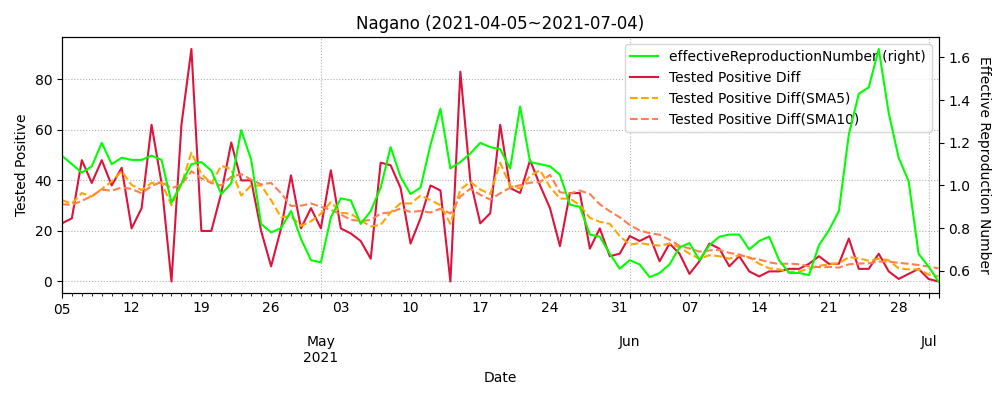

The table this chart was drawn from, first rows:
datetime, testedPositive, peopleTested, hospitalized, serious, discharged, deaths, effectiveReproductionNumber, Tested Positive Diff, Tested Positive Diff(SMA5), Tested Positive Diff(SMA10)
2020-03-11, 3, 231.0, , , , , , , , 
2020-03-12, 3, 245.0, , , , , , 0.0, , 
2020-03-13, 3, 255.0, , , , , , 0.0, , 
2020-03-14, 4, 255.0, , , , , , 1.0, , 
2020-03-15, 4, 255.0, , , , , , 0.0, , 
2020-03-16, 4, 280.0, , , , , , 0.0, 0.2, 
2020-03-17, 4, 284.0, , , , , , 0.0, 0.2, 
2020-03-18, 4, 295.0, 3.0, , 0.0, 0, , 0.0, 0.2, 
2020-03-19, 4, 306.0, 3.0, , 0.0, 0, , 0.0, 0.0, 
2020-03-20, 4, 306.0, 2.0, , 1.0, 0, , 0.0, 0.0, 
2020-03-21, 4, 306.0, 2.0, , 1.0, 0, , 0.0, 0.0, 0.1
2020-03-22, 4, 306.0, 2.0, , 1.0, 0, , 0.0, 0.0, 0.1
2020-03-23, 4, 336.0, 2.0, , 1.0, 0, , 0.0, 0.0, 0.1
2020-03-24, 5, 339.0, 2.0, , 2.0, 0, , 1.0, 0.2, 0.1
2020-03-25, 5, 339.0, 2.0, , 2.0, 0, , 0.0, 0.2, 0.1
2020-03-26, 5, 371.0, 2.0, , 2.0, 0, 1.0, 0.0, 0.2, 0.1
2020-03-27, 6, 396.0, 3.0, , 2.0, 0, 1.64, 1.0, 0.4, 0.2
2020-03-28, 6, 397.0, 3.0, , 3.0, 0, , 0.0, 0.4, 0.2
2020-03-29, 8, 397.0, 5.0, , 3.0, 0, , 2.0, 0.6, 0.4
2020-03-30, 8, 475.0, 5.0, , 3.0, 0, , 0.0, 0.6, 0.4
2020-03-31, 8, 506.0, 5.0, , 3.0, 0, 2.19, 0.0, 0.6, 0.4
2020-04-01, 9, 506.0, 6.0, , 3.0, 0, 2.69, 1.0, 0.6, 0.5
2020-04-02, 9, 596.0, 6.0, , 3.0, 0, 2.69, 0.0, 0.6, 0.5
2020-04-03, 10, 667.0, 6.0, , 3.0, 0, 1.64, 1.0, 0.4, 0.5
2020-04-04, 11, 669.0, 7.0, , 3.0, 0, 1.92, 1.0, 0.6, 0.6
2020-04-05, 12, 670.0, 8.0, , 3.0, 0, 1.0, 1.0, 0.8, 0.7
2020-04-06, 14, 736.0, 10.0, , 3.0, 0, 1.34, 2.0, 1.0, 0.8
2020-04-07, 14, 762.0, 11.0, , 3.0, 0, 1.64, 0.0, 1.0, 0.8
2020-04-08, 19, 783.0, 16.0, , 3.0, 0, 1.92, 5.0, 1.8, 1.1
2020-04-09, 21, 841.0, 18.0, , 3.0, 0, 2.19, 2.0, 2.0, 1.3
2020-04-10, 28, 892.0, 25.0, , 3.0, 0, 2.93, 7.0, 3.2, 2.0
2020-04-11, 28, 899.0, 25.0, , 3.0, 0, 2.4, 0.0, 2.8, 1.9
2020-04-12, 29, 899.0, 26.0, , 3.0, 0, 2.81, 1.0, 3.0, 2.0
2020-04-13, 34, 1068, 30.0, , 4.0, 0, 2.36, 5.0, 3.0, 2.4
2020-04-14, 35, 1106, 31.0, , 4.0, 0, 2.45, 1.0, 2.8, 2.4
2020-04-15, 36, 1159, 32.0, , 4.0, 0, 1.46, 1.0, 1.6, 2.4
2020-04-16, 45, 1219, 41.0, , 4.0, 0, 1.64, 9.0, 3.4, 3.1
2020-04-17, 47, 1271, 43.0, , 4.0, 0, 1.04, 2.0, 3.6, 3.3
2020-04-18, 47, 1273, 43.0, , 4.0, 0, 1.08, 0.0, 2.6, 2.8
2020-04-19, 52, 1273, 48.0, , 4.0, 0, 1.24, 5.0, 3.4, 3.1
2020-04-20, 52, 1401, 46.0, , 6.0, 0, 0.93, 0.0, 3.2, 2.4
2020-04-21, 54, 1417, 46.0, , 6.0, 0, 0.93, 2.0, 1.8, 2.6
2020-04-22, 56, 1468, 50.0, , 6.0, 0, 1.12, 2.0, 1.8, 2.7
2020-04-23, 59, 1514, 51.0, , 8.0, 0, 0.68, 3.0, 2.4, 2.5
2020-04-24, 66, 1548, 59.0, , 8.0, 0, 1.0, 7.0, 2.8, 3.1
2020-04-25, 66, 1552, 58.0, , 8.0, 0, 1.0, 0.0, 2.8, 3.0
2020-04-26, 66, 1553, 49.0, , 17.0, 0, 0.7, 0.0, 2.4, 2.1
2020-04-27, 66, 1680, 49.0, , 17.0, 0, 0.84, 0.0, 2.0, 1.9
2020-04-28, 66, 1703, 49.0, , 17.0, 0, 0.72, 0.0, 1.4, 1.9
2020-04-29, 66, 1703, 49.0, , 17.0, 0, 0.61, 0.0, 0.0, 1.4
2020-04-30, 66, 1798, 49.0, , 17.0, 0, 0.61, 0.0, 0.0, 1.4
2020-05-01, 66, 1818, 49.0, , 17.0, 0, 0.0, 0.0, 0.0, 1.2
2020-05-02, 69, 1818, 46.0, , 23.0, 0, 0.27, 3.0, 0.6, 1.3
2020-05-03, 70, 1818, 47.0, , 23.0, 0, 0.41, 1.0, 0.8, 1.1
2020-05-04, 70, 1818, 44.0, , 28.0, 0, 0.41, 0.0, 0.8, 0.4
2020-05-05, 72, 1818, 44.0, , 28.0, 0, 0.61, 2.0, 1.2, 0.6
2020-05-06, 73, 1818, 41.0, , 32.0, 0, 0.78, 1.0, 1.4, 0.7
2020-05-07, 73, 2027, 39.0, , 34.0, 0, 1.0, 0.0, 0.8, 0.7
2020-05-08, 74, 2054, 37.0, 2, 37.0, , , 1.0, 0.8, 0.8
2020-05-09, 74, 2054, 37.0, 2, 37.0, , 1.44, 0.0, 0.8, 0.8
... 419 more rows
